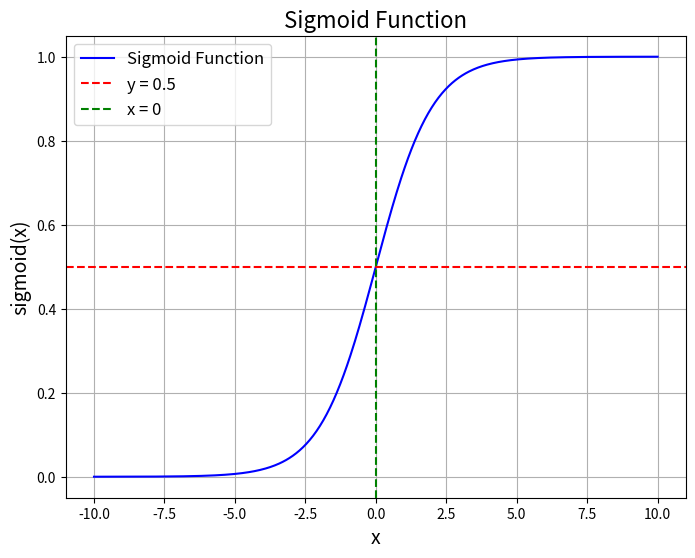

Reproduce this figure in Python.
import numpy as np
import matplotlib.pyplot as plt

# Sigmoid function 정의
def sigmoid(x):
    return 1 / (1 + np.exp(-x))

# -10 ~ +10 구간 500개 점 생성
x = np.linspace(-10, 10, 500)  
print(x)

# Sigmoid function으로 출력값 변환
y = sigmoid(x)
print(y)

# Sigmoid function 시각화
plt.figure(figsize=(8, 6))
plt.plot(x, y, label="Sigmoid Function", color="blue")
plt.title("Sigmoid Function", fontsize=16)
plt.xlabel("x", fontsize=14)
plt.ylabel("sigmoid(x)", fontsize=14)
plt.axhline(0.5, color="red", linestyle="--", label="y = 0.5")
plt.axvline(0, color="green", linestyle="--", label="x = 0")
plt.legend(fontsize=12)
plt.grid(True)
plt.show()
